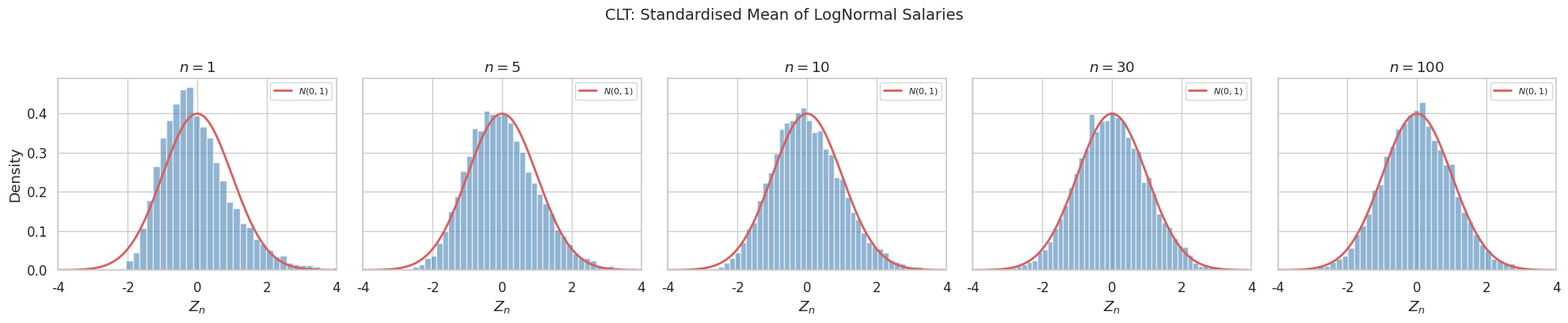

Generate this figure with matplotlib: (Note: this script raises an exception after producing the figure.)
"""Experiment B — CLT Normality Emergence (publication-quality).

Generates:
- ``figures/clt_normality_emergence.png``: histograms for n=1,5,10,30,100
- ``figures/clt_qq_plot.png``: QQ-plots for n=5,10,30,100

Usage:
    python scripts/exp_clt_normality.py
"""

import numpy as np
from scipy import stats
import matplotlib.pyplot as plt
import seaborn as sns

sns.set_theme(style="whitegrid", palette="muted", font_scale=1.1)

MU_S, SIGMA_S = 9.2, 0.3
E_S = np.exp(MU_S + SIGMA_S**2 / 2)
VAR_S = (np.exp(SIGMA_S**2) - 1) * np.exp(2 * MU_S + SIGMA_S**2)
SD_S = np.sqrt(VAR_S)

N_REP = 10_000
rng = np.random.default_rng(42)
x_grid = np.linspace(-4, 4, 200)
standard_normal_pdf = stats.norm.pdf(x_grid)

# --- Histograms ---
n_values = [1, 5, 10, 30, 100]
fig, axes = plt.subplots(1, 5, figsize=(20, 4), sharey=True)

for ax, n in zip(axes, n_values):
    samples = rng.lognormal(mean=MU_S, sigma=SIGMA_S, size=(N_REP, n))
    sample_means = samples.mean(axis=1)
    z_scores = np.sqrt(n) * (sample_means - E_S) / SD_S

    ax.hist(z_scores, bins=50, density=True, alpha=0.6,
            color="steelblue", edgecolor="white")
    ax.plot(x_grid, standard_normal_pdf, "r-", lw=2, label="$N(0,1)$")
    ax.set_title(f"$n = {n}$")
    ax.set_xlim(-4, 4)
    ax.set_xlabel("$Z_n$")
    if n == 1:
        ax.set_ylabel("Density")
    ax.legend(fontsize=8)

fig.suptitle("CLT: Standardised Mean of LogNormal Salaries",
             fontsize=14, y=1.02)
plt.tight_layout()
plt.savefig("figures/clt_normality_emergence.png", dpi=300, bbox_inches="tight")
print("Saved: figures/clt_normality_emergence.png")

# --- QQ-plots ---
qq_n_values = [5, 10, 30, 100]
fig, axes = plt.subplots(1, 4, figsize=(16, 4))

for ax, n in zip(axes, qq_n_values):
    samples = rng.lognormal(mean=MU_S, sigma=SIGMA_S, size=(N_REP, n))
    sample_means = samples.mean(axis=1)
    z_scores = np.sqrt(n) * (sample_means - E_S) / SD_S

    (osm, osr), (slope, intercept, r) = stats.probplot(z_scores, dist="norm")
    ax.scatter(osm, osr, s=2, alpha=0.3, color="steelblue")
    ax.plot(osm, slope * osm + intercept, "r-", lw=1.5)
    ax.set_title(f"$n = {n}$  ($R^2 = {r**2:.4f}$)")
    ax.set_xlabel("Theoretical Quantiles")
    if n == qq_n_values[0]:
        ax.set_ylabel("Empirical Quantiles")
    ax.set_xlim(-4, 4)
    ax.set_ylim(-4, 4)

fig.suptitle("QQ-Plots: Standardised Mean vs $N(0,1)$", fontsize=14, y=1.02)
plt.tight_layout()
plt.savefig("figures/clt_qq_plot.png", dpi=300, bbox_inches="tight")
print("Saved: figures/clt_qq_plot.png")
